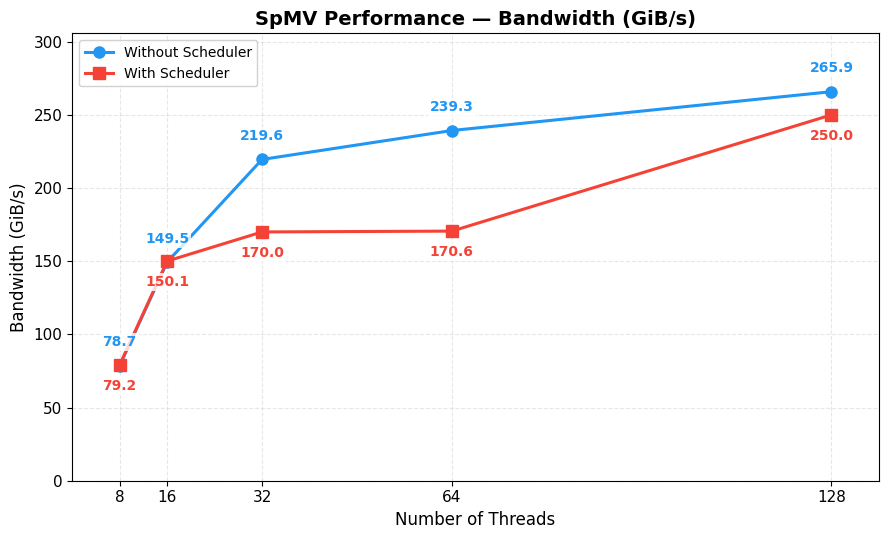
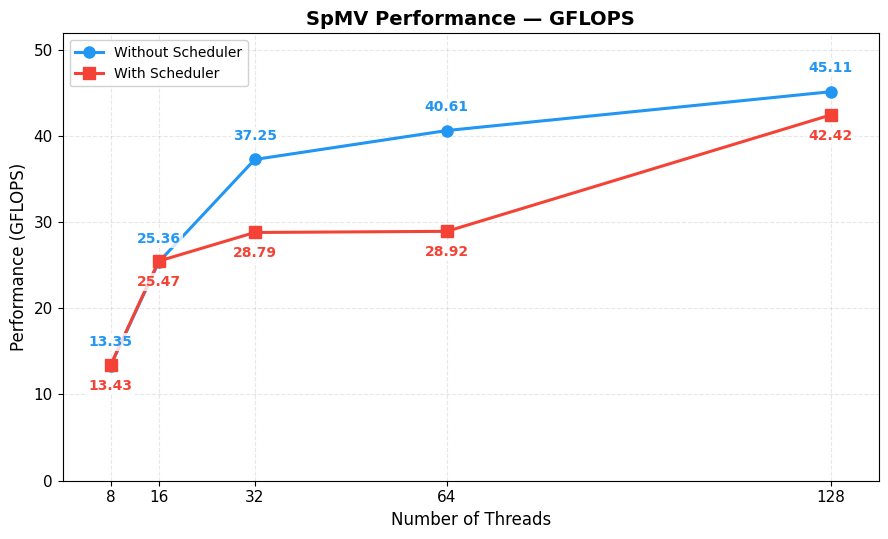
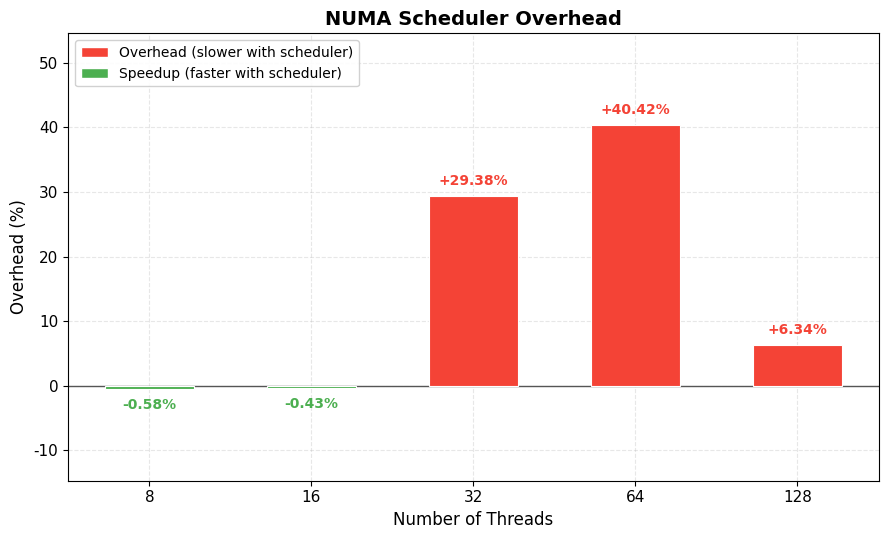

Write Python code to recreate these figures, in order.

import matplotlib.pyplot as plt
import matplotlib.ticker as ticker
import numpy as np

hilos       = [8, 16, 32, 64, 128]

gibs_no     = [78.716, 149.459, 219.564, 239.327, 265.865]
gflops_no   = [13.353, 25.359,  37.252,  40.608,  45.114]
tmin_no     = [52.3189, 27.5506, 18.755, 17.204, 15.486]

gibs_si     = [79.154, 150.103, 170.015, 170.58, 250.022]
gflops_si   = [13.431, 25.468,  28.789,  28.919, 42.424]
tmin_si     = [52.016, 27.4323, 24.266, 24.1571, 16.468]

migraciones = [7, 16, 26, None, 76]  

overhead = [(si - no) / no * 100 for si, no in zip(tmin_si, tmin_no)]

plt.rcParams.update({
    "font.family":      "sans-serif",
    "font.sans-serif":  ["Segoe UI", "Arial", "Helvetica", "DejaVu Sans"],
    "font.size":        11,
    "axes.titlesize":   14,
    "axes.titleweight":  "bold",
    "axes.labelsize":   12,
    "axes.grid":        True,
    "grid.alpha":       0.3,
    "grid.linestyle":   "--",
    "legend.fontsize":  10,
    "figure.dpi":       150,
    "savefig.dpi":      200,
    "savefig.bbox":     "tight",
})

COLOR_NO = "#2196F3"  
COLOR_SI = "#F44336"   
MARKER_NO = "o"
MARKER_SI = "s"

x_ticks = hilos


fig1, ax1 = plt.subplots(figsize=(9, 5.5))

ax1.plot(hilos, gibs_no, color=COLOR_NO, marker=MARKER_NO, linewidth=2.2,
         markersize=8, label="Without Scheduler", zorder=3)
ax1.plot(hilos, gibs_si, color=COLOR_SI, marker=MARKER_SI, linewidth=2.2,
         markersize=8, label="With Scheduler", zorder=3)

for x, y_no, y_si in zip(hilos, gibs_no, gibs_si):
    ax1.annotate(f"{y_no:.1f}", (x, y_no), textcoords="offset points",
                 xytext=(0, 14), ha="center", fontsize=10, color=COLOR_NO,
                 fontweight="bold", bbox=dict(facecolor='white', edgecolor='none', alpha=0.8, pad=1.5))
    ax1.annotate(f"{y_si:.1f}", (x, y_si), textcoords="offset points",
                 xytext=(0, -18), ha="center", fontsize=10, color=COLOR_SI,
                 fontweight="bold", bbox=dict(facecolor='white', edgecolor='none', alpha=0.8, pad=1.5))

ax1.set_xlabel("Number of Threads")
ax1.set_ylabel("Bandwidth (GiB/s)")
ax1.set_title("SpMV Performance — Bandwidth (GiB/s)")
ax1.set_xticks(x_ticks)
ax1.set_xticklabels([str(h) for h in x_ticks])
ax1.legend(loc="upper left", framealpha=0.9)
ax1.set_xlim(0, 136)
ax1.set_ylim(0, max(max(gibs_no), max(gibs_si)) * 1.15)

fig1.tight_layout()
fig1.savefig("plot_gibs.png")
fig1.savefig("plot_gibs.eps", format='eps')
print("[OK] Saved: plot_gibs.png and plot_gibs.eps")

fig2, ax2 = plt.subplots(figsize=(9, 5.5))

ax2.plot(hilos, gflops_no, color=COLOR_NO, marker=MARKER_NO, linewidth=2.2,
         markersize=8, label="Without Scheduler", zorder=3)
ax2.plot(hilos, gflops_si, color=COLOR_SI, marker=MARKER_SI, linewidth=2.2,
         markersize=8, label="With Scheduler", zorder=3)

for x, y_no, y_si in zip(hilos, gflops_no, gflops_si):
    ax2.annotate(f"{y_no:.2f}", (x, y_no), textcoords="offset points",
                 xytext=(0, 14), ha="center", fontsize=10, color=COLOR_NO,
                 fontweight="bold", bbox=dict(facecolor='white', edgecolor='none', alpha=0.8, pad=1.5))
    ax2.annotate(f"{y_si:.2f}", (x, y_si), textcoords="offset points",
                 xytext=(0, -18), ha="center", fontsize=10, color=COLOR_SI,
                 fontweight="bold", bbox=dict(facecolor='white', edgecolor='none', alpha=0.8, pad=1.5))

ax2.set_xlabel("Number of Threads")
ax2.set_ylabel("Performance (GFLOPS)")
ax2.set_title("SpMV Performance — GFLOPS")
ax2.set_xticks(x_ticks)
ax2.set_xticklabels([str(h) for h in x_ticks])
ax2.legend(loc="upper left", framealpha=0.9)
ax2.set_xlim(0, 136)
ax2.set_ylim(0, max(max(gflops_no), max(gflops_si)) * 1.15)

fig2.tight_layout()
fig2.savefig("plot_gflops.png")
fig2.savefig("plot_gflops.eps", format='eps')
print("[OK] Saved: plot_gflops.png and plot_gflops.eps")


fig3, ax3 = plt.subplots(figsize=(9, 5.5))

x_pos = np.arange(len(hilos))
bar_w = 0.55

COLOR_SPEEDUP  = "#4CAF50"  
COLOR_OVERHEAD = "#F44336"   
bar_colors = [COLOR_SPEEDUP if v < 0 else COLOR_OVERHEAD for v in overhead]

bars = ax3.bar(x_pos, overhead, bar_w, color=bar_colors,
               edgecolor="white", linewidth=0.8, zorder=3)

ax3.axhline(y=0, color="#555555", linewidth=1.0, linestyle="-", zorder=2)

for i, (bar, val) in enumerate(zip(bars, overhead)):
    sign = "+" if val > 0 else ""
    y_offset = 8 if val >= 0 else -14
    ax3.annotate(f"{sign}{val:.2f}%", (bar.get_x() + bar.get_width()/2, val),
                 textcoords="offset points", xytext=(0, y_offset), ha="center",
                 fontsize=10, fontweight="bold",
                 color=bar_colors[i])

y_max = max(overhead)
y_min = min(overhead)


from matplotlib.patches import Patch
legend_elements = [
    Patch(facecolor=COLOR_OVERHEAD, edgecolor="white", label="Overhead (slower with scheduler)"),
    Patch(facecolor=COLOR_SPEEDUP,  edgecolor="white", label="Speedup (faster with scheduler)"),
]
ax3.legend(handles=legend_elements, loc="upper left", framealpha=0.9)

ax3.set_xlabel("Number of Threads")
ax3.set_ylabel("Overhead (%)")
ax3.set_title("NUMA Scheduler Overhead")
ax3.set_xticks(x_pos)
ax3.set_xticklabels([str(h) for h in hilos])

margin = max(abs(y_max), abs(y_min)) * 0.35
ax3.set_ylim(y_min - margin, y_max + margin)

fig3.tight_layout()
fig3.savefig("plot_overhead.png")
fig3.savefig("plot_overhead.eps", format='eps')
print("[OK] Saved: plot_overhead.png and plot_overhead.eps")

plt.show()
print("\n[OK] All plots have been generated correctly.")
